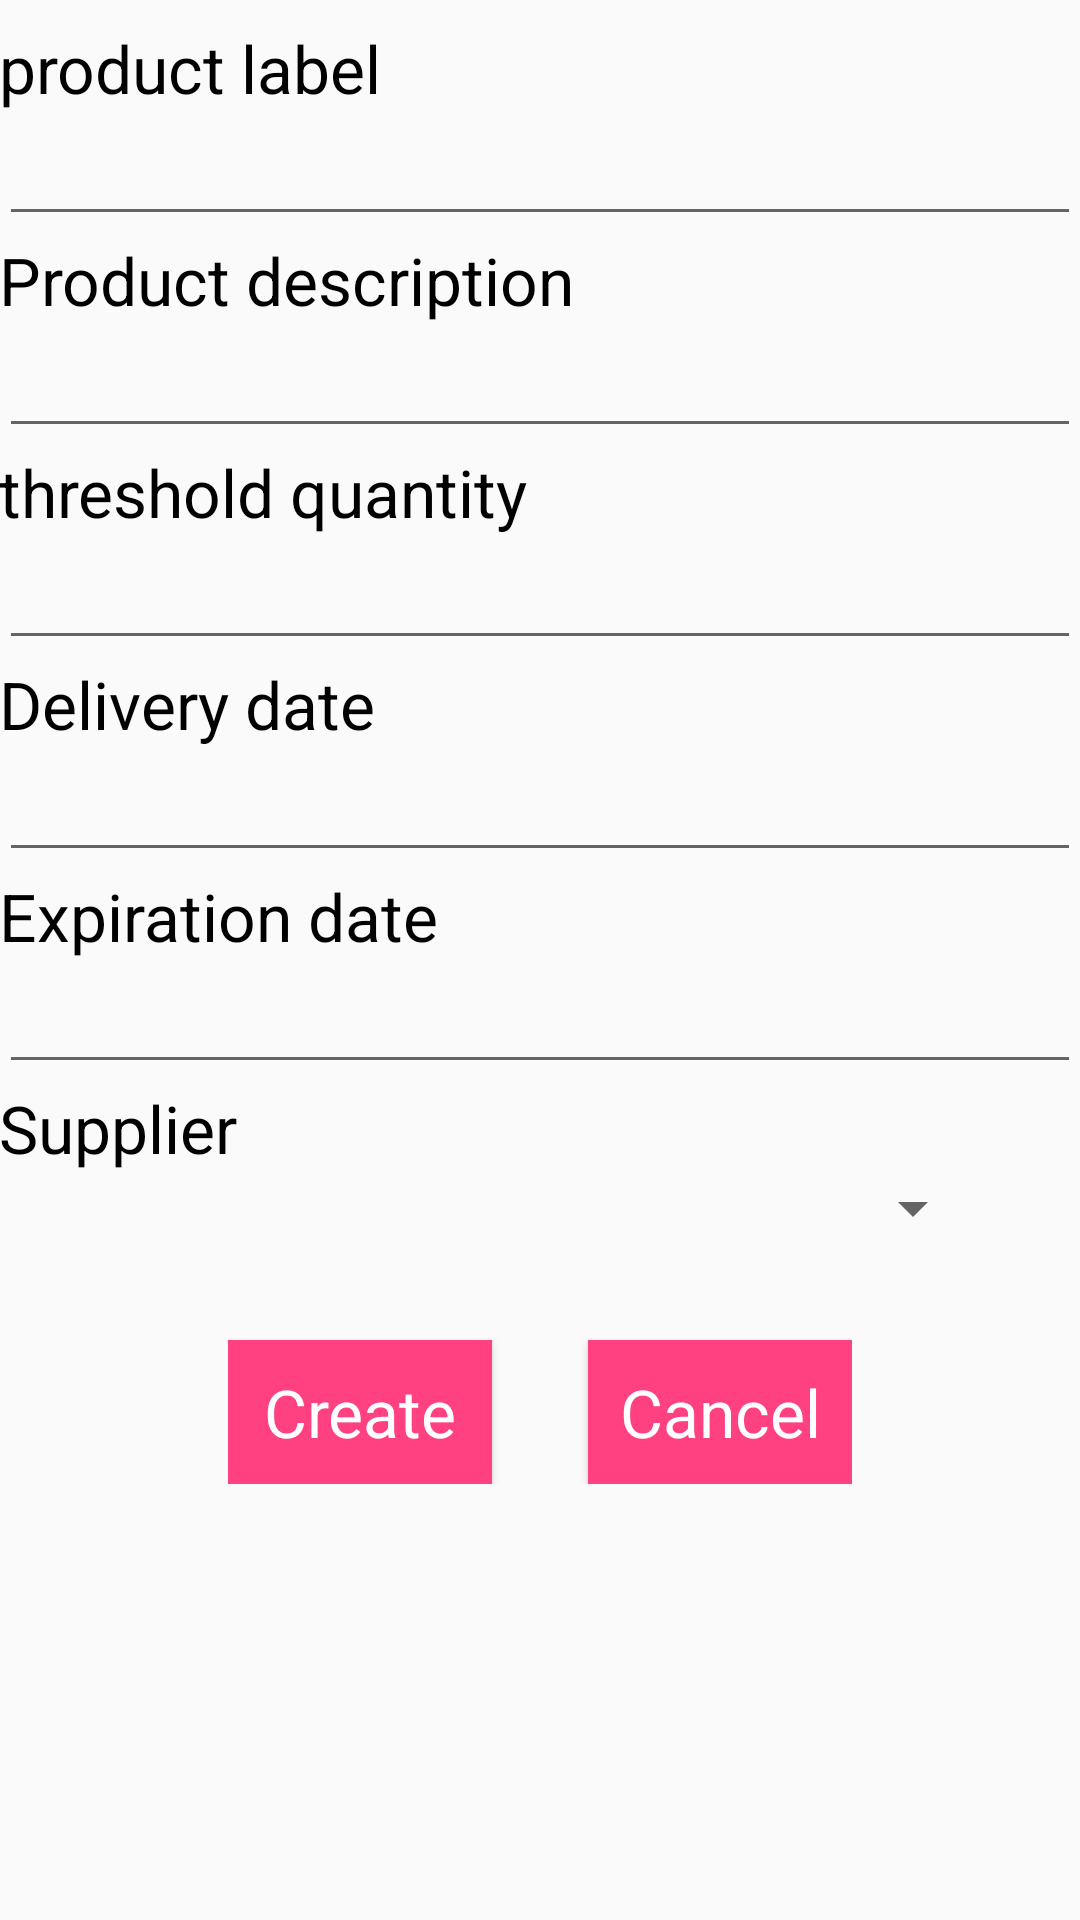

Here is an Android app screen rendered from its layout file. Give the layout XML and the strings, colors and styles it references.
<!-- AndroidManifest.xml: application theme AppTheme -->
<!-- res/layout/activity_create_product.xml -->
<?xml version="1.0" encoding="utf-8"?>
<LinearLayout xmlns:android="http://schemas.android.com/apk/res/android"
    xmlns:tools="http://schemas.android.com/tools"
    android:layout_width="match_parent"
    android:layout_height="match_parent"
    android:paddingBottom="@dimen/activity_vertical_margin"
    android:paddingLeft="@dimen/activity_horizontal_margin"
    android:paddingRight="@dimen/activity_horizontal_margin"
    android:paddingTop="@dimen/activity_vertical_margin"
    android:orientation="vertical"
    tools:context="bt.be.bddapplication.Controler.CreateProductActivity">
    <TextView
        android:layout_width="wrap_content"
        android:layout_height="wrap_content"
        android:id="@+id/tv_product_libelle"
        android:text="@string/libelle_produit"
        style="@style/MyDisplay"
        android:layout_marginTop="8dp"/>
    <EditText
        android:layout_width="match_parent"
        android:layout_height="wrap_content"
        android:id="@+id/txt_libelle_produit"
        android:inputType="text"/>
    <TextView
        android:layout_width="match_parent"
        android:layout_height="wrap_content"
        android:id="@+id/tv_description"
        android:text="@string/description_produit"
        style="@style/MyDisplay"/>
    <EditText
        android:layout_width="match_parent"
        android:layout_height="wrap_content"
        android:id="@+id/txt_description_product"
        android:inputType="text"/>
    <TextView
        android:layout_width="wrap_content"
        android:layout_height="wrap_content"
        android:text="@string/qteseuil"
        style="@style/MyDisplay"
        android:id="@+id/tv_qte_seuil"/>
    <EditText
        android:layout_width="match_parent"
        android:layout_height="wrap_content"
        android:id="@+id/txt_qte_seuil"
        android:inputType="number"/>

    <TextView
        android:layout_width="wrap_content"
        android:layout_height="wrap_content"
        android:id="@+id/tv_date_livraison"
        style="@style/MyDisplay"
        android:text="@string/date_livraison"/>
    <EditText
        android:layout_width="match_parent"
        android:layout_height="wrap_content"
        android:id="@+id/txt_date_livraison"
        android:inputType="date"/>
    <TextView
        android:layout_width="wrap_content"
        android:layout_height="wrap_content"
        android:text="@string/date_expiration"
        style="@style/MyDisplay"/>
    <EditText
        android:layout_width="match_parent"
        android:layout_height="wrap_content"
        android:id="@+id/txt_date_expiration"
        android:inputType="date"/>
    <TextView
        android:layout_width="wrap_content"
        android:layout_height="wrap_content"
        android:text="@string/fournisseur"
        style="@style/MyDisplay"/>

    <Spinner
        android:layout_width="match_parent"
        android:layout_height="wrap_content"
        android:id="@+id/spiner_fournisseur_produit"
        android:layout_marginEnd="32dp">

    </Spinner>
       <LinearLayout
        android:layout_width="wrap_content"
        android:layout_height="wrap_content"
        android:layout_gravity="center">
        <Button
            android:layout_width="wrap_content"
            android:layout_height="wrap_content"
            android:text="@string/create"
            android:onClick="createProduct"
            style="@style/MyButtonProject"
            android:layout_marginTop="32dp"
            android:id="@+id/btn_create_product"/>
        <Button
            android:layout_width="wrap_content"
            android:layout_height="wrap_content"
            android:layout_marginLeft="32dp"
            android:layout_marginTop="32dp"
            android:onClick="cancel"
            android:text="@string/user_cansel_register"
            style="@style/MyButtonProject"/>
    </LinearLayout>


</LinearLayout>
<!-- resources referenced by this layout -->
<resources>
  <string name="create">Create</string>
  <string name="date_expiration">Expiration date</string>
  <string name="date_livraison">Delivery date</string>
  <string name="description_produit">Product description</string>
  <string name="fournisseur">Supplier</string>
  <string name="libelle_produit">product label</string>
  <string name="qteseuil">threshold quantity </string>
  <string name="user_cansel_register">Cancel</string>
  <style name="MyButtonProject" parent="android:Widget.Button">
          <item name="android:layout_width">fill_parent</item>
          <item name="android:layout_height">wrap_content</item>
          <item name="android:background">@color/colorAccent</item>
          <item name="android:textColor">#ffffff</item>
          <item name="android:textSize">22sp</item>
      </style>
  <style name="MyDisplay" parent="android:Widget.TextView">
          <item name="android:layout_width">match_parent</item>
          <item name="android:layout_height">wrap_content</item>
          <item name="android:textColor">@color/black</item>
          <item name="android:textSize">22sp</item>
      </style>
  <style name="AppTheme" parent="Theme.AppCompat.Light.DarkActionBar">
          
       <item name="colorPrimary">@color/colorPrimary</item>
       <item name="colorPrimaryDark">@color/colorPrimaryDark</item>
       <item name="colorAccent">@color/colorAccent</item>
  
    </style>
  <color name="colorAccent">#FF4081</color>
  <color name="black">#000</color>
  <color name="colorPrimary">#3F51B5</color>
  <color name="colorPrimaryDark">#303F9F</color>
</resources>
